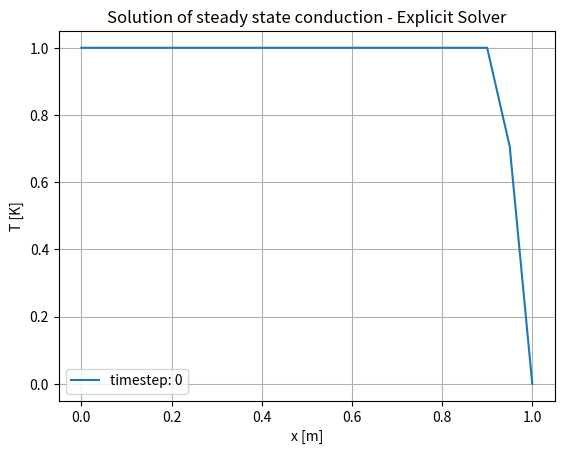
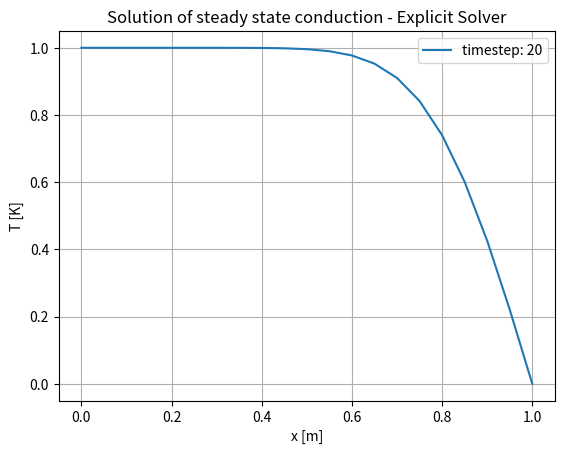
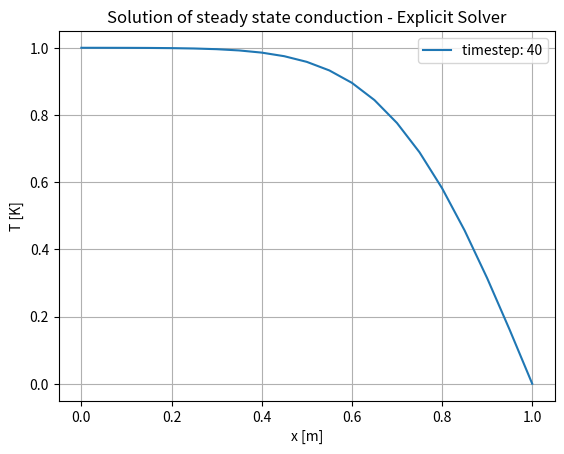
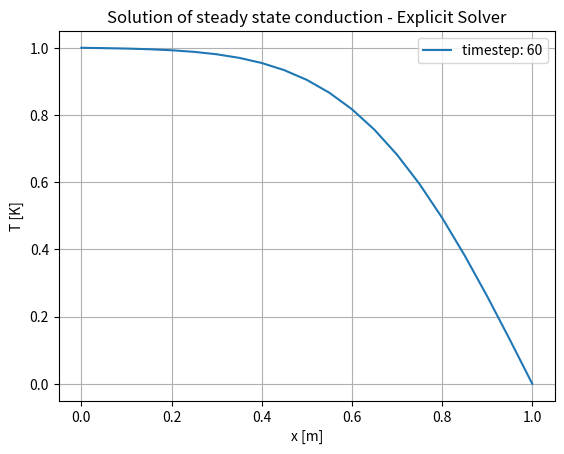
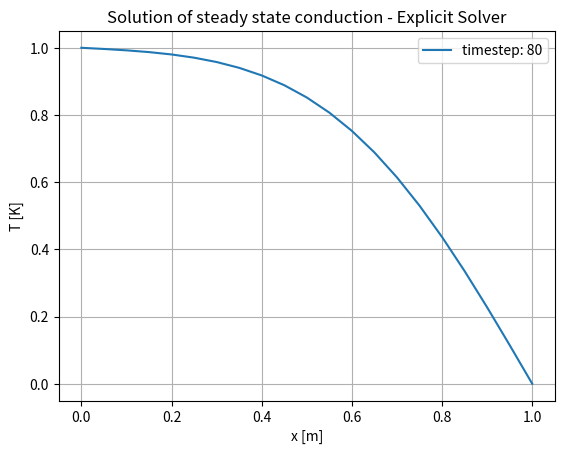
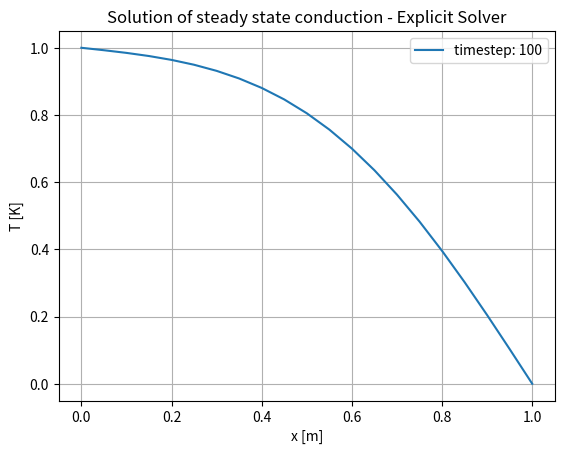
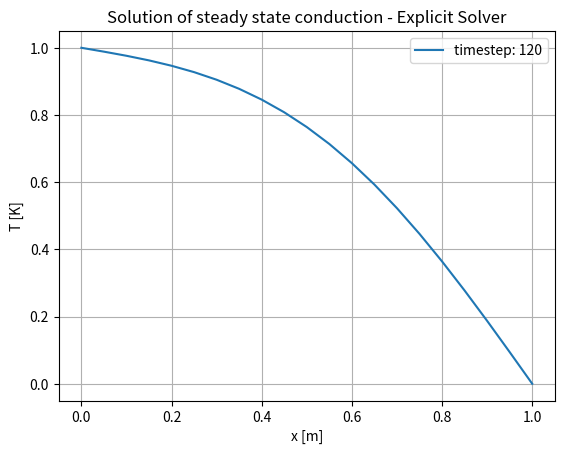
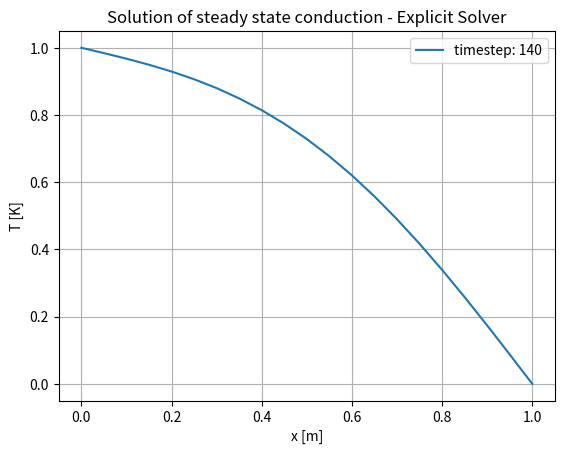
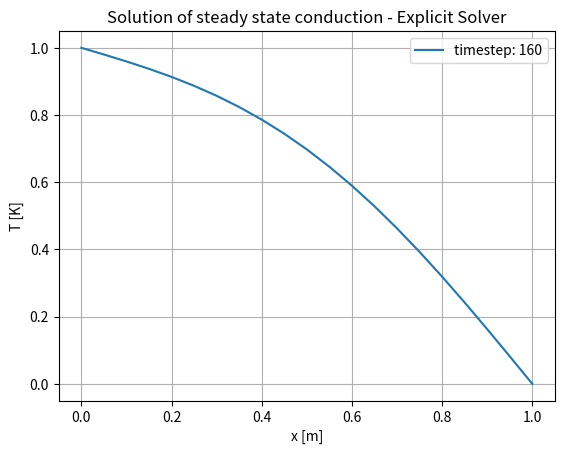
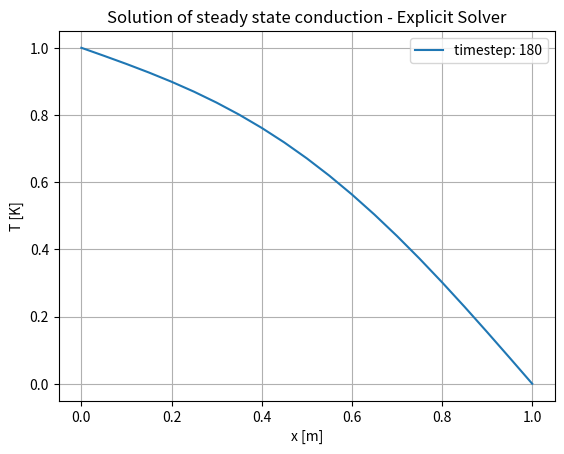

Recreate these plots in Python, in order.
import numpy as np
import matplotlib.pyplot as plt

"""
density * specific_heat * dT / dtime = thermal_conductivity * Laplacian(T) + HeatSource

For now 1D equation - to be developed for 2D and better architecture
Steady state - ok
Transient - TODO
heat Source term - including convection - TODO
"""

# y_i1 = y_(i+1)
# y_i_1 = y_(i-1)
def second_order_derivative_central_diff(y_i1, y_i, y_i_1, dx):
    return (y_i1 - 2 * y_i + y_i_1) / (dx ** 2)

# Discrete equation will look like:

# to match equations orders
# k * (y_i1 - 2 * y_i + y_i_1) / (dx ** 2) = rho * cp (y_i - y_i_1) / dt      // * dx**2 * 2dt
# k * dt * (y_i1 - 2 * y_i + y_i_1) = rho * cp * dx**2 * (y_i - y_i_1)
# y_i1 * a + y_i * b + y_i_1 * c = d

# d = 0 
# Simplified:
# y_i1 - 2 * y_i + y_i = 0


class MaterialProperties:
    def __init__(self, thermal_conductivity, density, specific_heat):
        self.thermal_conductivity = thermal_conductivity
        self.density = density
        self.specific_heat = specific_heat


class ISolver():
    def __init__(self, material_properties, dx, dt, x_0, x_end, T_0, T_end):
        self.material_properties = material_properties
        self.dx = dx
        self.dt = dt
        self.T_0 = T_0
        self.T_end = T_end
        self.X = np.linspace(x_0, x_end, int((x_end - x_0) / dx) + 1)

    def solve(self, timesteps, should_plot = False, plot_interval = 10):
        pass


class ImplicitSolver(ISolver):
    def generate_2nd_order_pde_matrix(self, a, b, c):
        # solves
        # y_i1 * a + y_i * b + y_i_1 * c
        # matrix of coefficient will look like:
        # x1    x2      x3      x4      x5      =   T
        # b     c       0       0       0       =   -a * T_0 + d
        # a     b       c       0       0       =   d
        # 0     a       b       c       0       =   d
        # 0     0       a       b       c       =   d
        # 0     0       0       a       b       =   -c * T_end + d

        InnerArray = np.zeros((len(self.X) - 2, len(self.X) - 2))
        for i in range(len(self.X) - 2):
            InnerArray[i][i] = b
            if i > 0:
                InnerArray[i][i - 1] = a
            if i < len(self.X) - 3:
                InnerArray[i][i + 1] = c

        return InnerArray

    # direchlet condition only right now
    def generate_RHS_for_2nd_order_pde(self, a, c, d, RHS_previous_timestep):
        RHS = np.zeros(len(self.X) - 2)

        for i in range(len(RHS)):
            RHS[i] = RHS_previous_timestep[i] + d

        RHS[0] -= a * self.T_0
        RHS[-1] -= c * self.T_end

        return RHS

    def solve(self, timesteps, should_plot = False, plot_interval = 10):
        r = self.material_properties.thermal_conductivity * self.dt / (self.material_properties.density * self.material_properties.specific_heat * self.dx**2)
        y_i_plus1_coeff = -r
        y_i_coeff = 1 + 2 * r
        y_i_minus1_coeff = -r

        # For now assume initial value equal to T_0
        T = np.linspace(T_0, T_0, len(self.X))
        T[-1] = T_end

        T_inner = T[1: -1].copy()
        Array = self.generate_2nd_order_pde_matrix(y_i_minus1_coeff, y_i_coeff, y_i_plus1_coeff)
        for timestep in range(timesteps):
            RHS = self.generate_RHS_for_2nd_order_pde(y_i_minus1_coeff, y_i_plus1_coeff, 0, T_inner)
            T_inner = np.linalg.solve(Array, RHS)
            T = np.concatenate([[T_0], T_inner, [T_end]])

            # lets plot internally for now
            if should_plot and (timestep % plot_interval == 0):
                plt.plot(self.X, T, label=f"timestep: {timestep}")
                plt.xlabel("x [m]")
                plt.ylabel("T [K]")
                plt.title("Solution of steady state conduction - Implicit solver")
                plt.legend()
                plt.grid()
                plt.show()


class ExplicitSolver(ISolver):
    def solve(self, timesteps, should_plot = False, plot_interval = 10):
        # y_tn+1_xi = r T_xi+1 + (1 - 2 * r) * T_xi + r * T_xi_-1
        
        r = self.material_properties.thermal_conductivity * self.dt / (self.material_properties.density * self.material_properties.specific_heat * self.dx**2)
        y_i_plus1_coeff = r
        y_i_coeff = 1 - 2 * r
        y_i_minus1_coeff = r

        # For now assume initial value equal to T_0
        T = np.linspace(T_0, T_0, len(self.X))
        T[-1] = T_end

        for timestep in range(timesteps):
            T_previous = T.copy()
            T[0] = T_0
            T[-1] = T_end

            for i in range(len(self.X) - 2):
                T[i + 1] = T_previous[i + 2] * y_i_plus1_coeff + T_previous[i + 1] * y_i_coeff + T_previous[i] * y_i_minus1_coeff

            # lets plot internally for now
            if should_plot and (timestep % plot_interval == 0):
                plt.plot(self.X, T, label=f"timestep: {timestep}")
                plt.xlabel("x [m]")
                plt.ylabel("T [K]")
                plt.title("Solution of steady state conduction - Explicit Solver")
                plt.legend()
                plt.grid()
                plt.show()
            
            

# Stainless steel
material_properties = MaterialProperties(16.0, 7850, 500)

x_0 = 0.0 # m 
x_end = 1.0 # m
T_0 = 1.0 # K
T_end = 0.0 # K
dx = 0.05 # m
# dt = 360# s for implicit
dt = 180 #s -  solver should check dt
timesteps = 200

#solver = ImplicitSolver(material_properties, dx, dt, x_0, x_end, T_0, T_end)
solver = ExplicitSolver(material_properties, dx, dt, x_0, x_end, T_0, T_end)
solver.solve(timesteps, True, 20)
